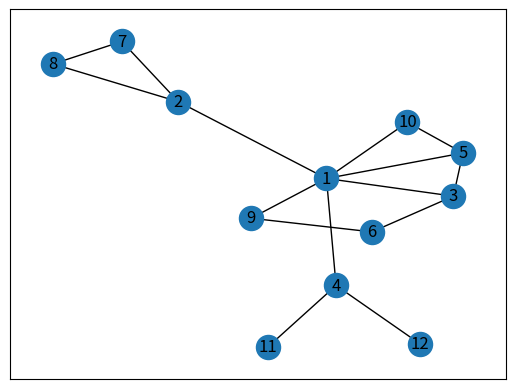

Source code (Python):
# 1.6 havel - hakimi
# check if a grades sequence is graphical

import networkx as nx
import matplotlib.pyplot as plt

def hh_custom( a ):
    """  Given a grades sequence check if it is graphical
        If it is return the list of edges and plot the graph. """

    # if not already sorted
    a.sort(reverse = True)

    # V is the sequence of nodes [ 1-n ]
    V = [i for i in range( 1,len(a)+1 )]

    # d is the list with each node and its grade
    D = []
    for a,v in zip(a,V):
        D.append([a,v])

    # E is the list with he edges
    E = []

    for i,d in enumerate(D):
        # print(D[i])
        # print(d[0],d[1],d[1][0])

        if d[0] > 0 :
            print ( "Working on node ",d[1]," with grade ",d[0])
            print ("Will create ",d[0]," new edges")
            grade = d[0]
            d[0] = 0
            maxnodes = []
            for c in D:
                maxnodes.append(c)
            maxnodes.sort(reverse = True)

            for y,node in enumerate(maxnodes):
                if node[0] >= 1 and grade >= 1 :
                    E.append([d[1],node[1]])
                    print ("New edge: ",[d[1],node[1]])
                    node[0] -= 1
                    # D[y][]
                    # maxnodes.sort(reverse = True)
                    print("List is now ",maxnodes)
                    grade -= 1
                else:
                    print("break! D = ",D)
                    break

        else:
            print("Finished in node ",d[1],"--->",D)
            break

    if max(D)[0] != 0:
        print("These nodes have been left unmatched")
        left = [d for d in D if d[0]>0]
        print(left)
        print ("Sequence is not graphical.")
        E = []
    else:
        G = nx.Graph()
        G.add_nodes_from(V)
        G.add_edges_from(E)
        nx.draw_networkx(G)
        plt.show()
        print ("New edges:")
        for e in E:
            print(e)
    return E



seq = [5, 4, 4, 4, 4, 4, 3, 3, 3, 3, 3]
seq2 = [6, 3, 3, 3, 3, 2, 2, 2, 2, 2, 1, 1]
hh_custom(seq2)
